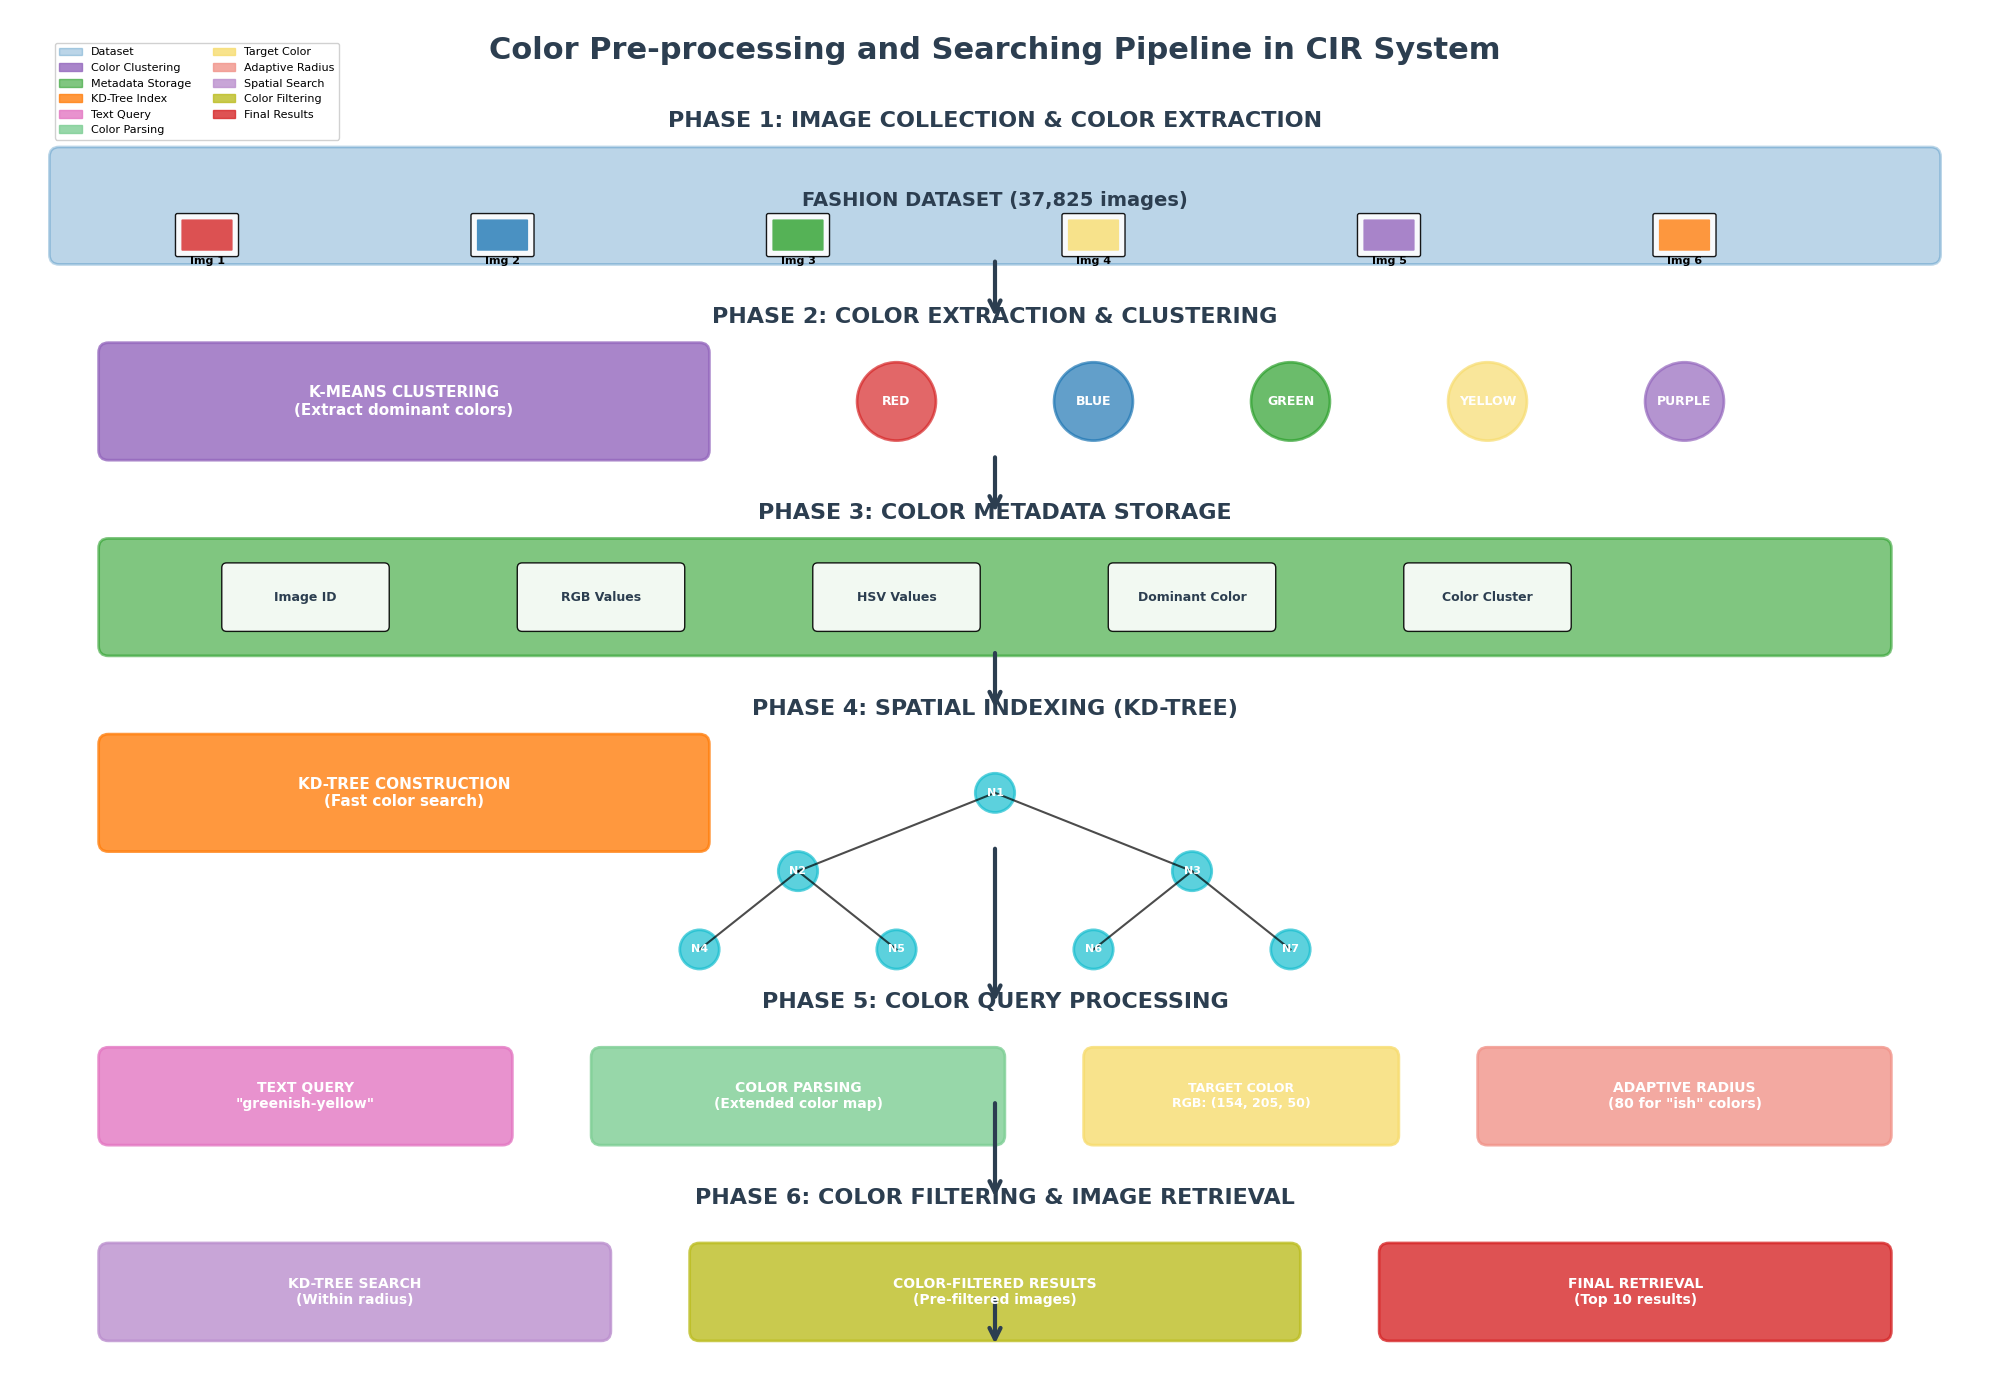
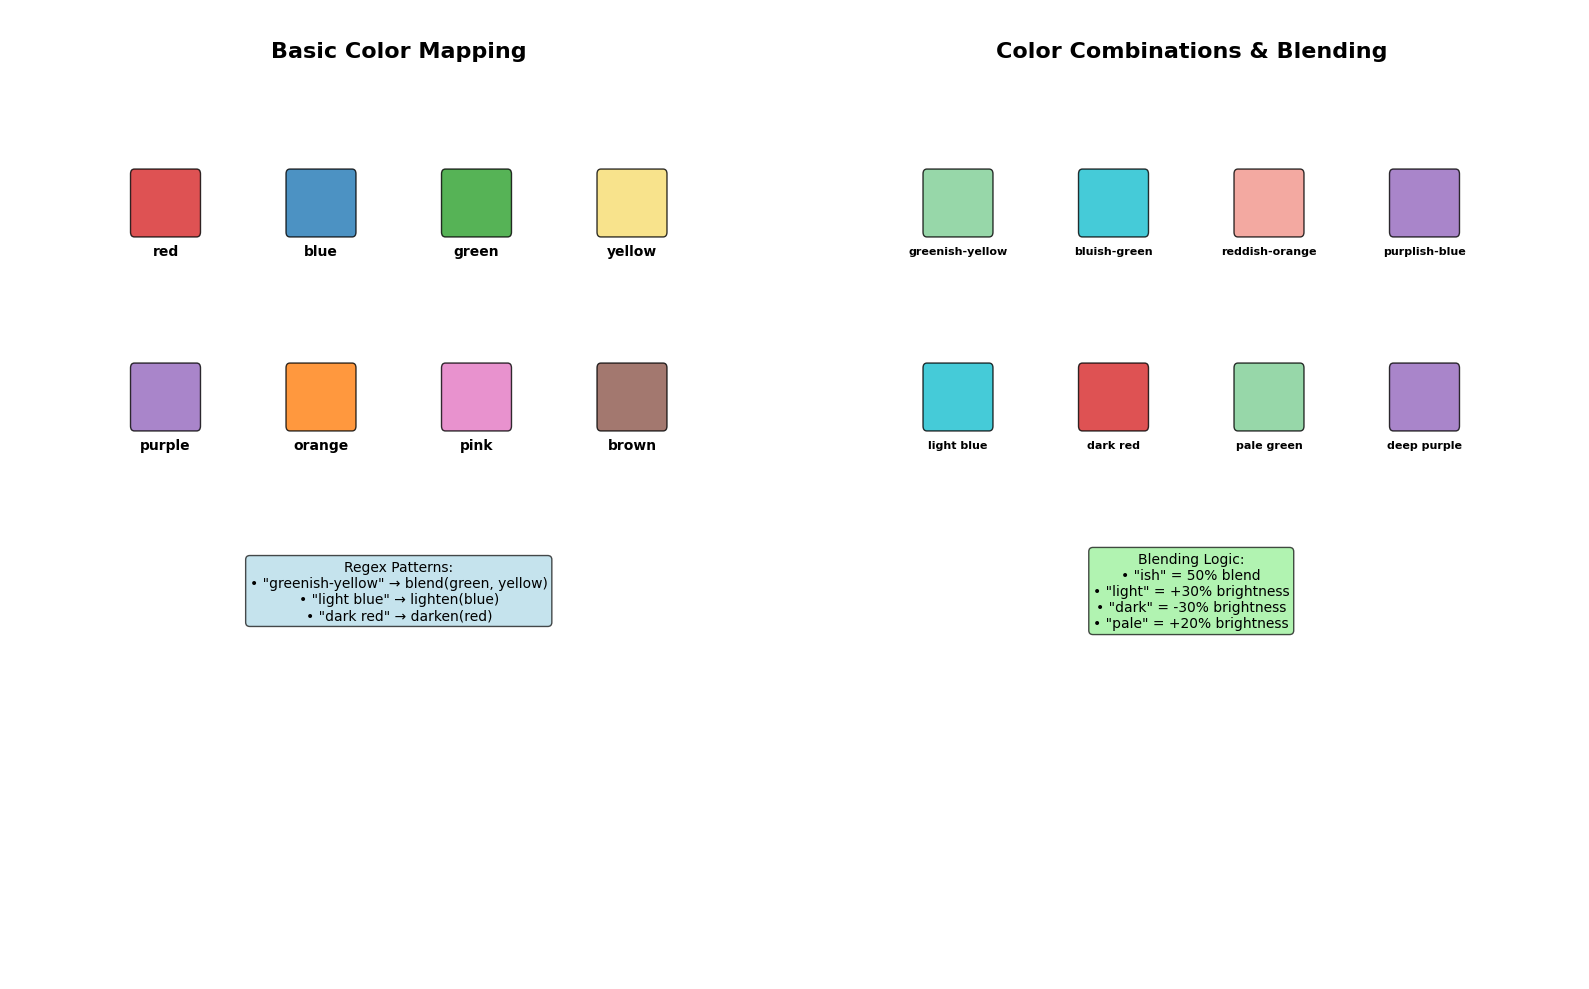
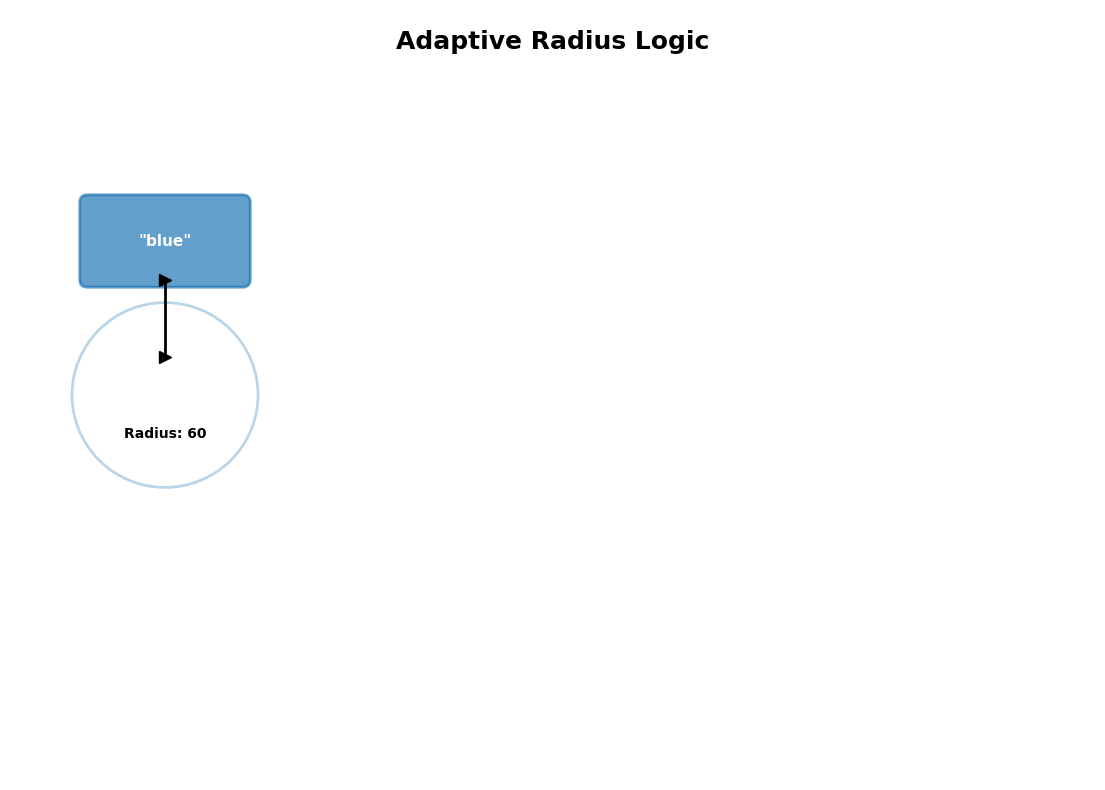

Reproduce these figures in Python, in order. (Note: this script raises an exception after producing the figures.)
#!/usr/bin/env python3
"""
Create a beautiful PNG diagram of color pre-processing and searching in CIR system
"""

import matplotlib.pyplot as plt
import matplotlib.patches as patches
from matplotlib.patches import FancyBboxPatch, ConnectionPatch, Circle
import numpy as np
from matplotlib.colors import rgb_to_hsv, hsv_to_rgb

# Set style for beautiful diagrams
plt.style.use('default')
plt.rcParams['font.size'] = 10
plt.rcParams['font.family'] = 'DejaVu Sans'

def create_color_processing_diagram():
    """Create a beautiful diagram of color processing and searching pipeline"""
    
    # Create figure with high DPI for crisp output
    fig, ax = plt.subplots(1, 1, figsize=(20, 14), dpi=300)
    ax.set_xlim(0, 20)
    ax.set_ylim(0, 14)
    ax.axis('off')
    
    # Colors
    colors = {
        'blue': '#1f77b4',
        'orange': '#ff7f0e',
        'green': '#2ca02c',
        'red': '#d62728',
        'purple': '#9467bd',
        'brown': '#8c564b',
        'pink': '#e377c2',
        'gray': '#7f7f7f',
        'olive': '#bcbd22',
        'cyan': '#17becf',
        'yellow': '#f7dc6f',
        'lime': '#7dce94',
        'coral': '#f1948a',
        'lavender': '#bb8fce'
    }
    
    # Title
    ax.text(10, 13.5, 'Color Pre-processing and Searching Pipeline in CIR System', 
            fontsize=22, fontweight='bold', ha='center', color='#2c3e50')
    
    # Phase 1: Image Collection
    ax.text(10, 12.8, 'PHASE 1: IMAGE COLLECTION & COLOR EXTRACTION', 
            fontsize=16, fontweight='bold', ha='center', color='#2c3e50')
    
    # Dataset representation
    dataset_box = FancyBboxPatch((0.5, 11.5), 19, 1, 
                                boxstyle="round,pad=0.1", 
                                facecolor=colors['blue'], alpha=0.3, 
                                edgecolor=colors['blue'], linewidth=2)
    ax.add_patch(dataset_box)
    ax.text(10, 12, 'FASHION DATASET (37,825 images)', fontsize=14, fontweight='bold', 
            ha='center', color='#2c3e50')
    
    # Sample images with color patches
    sample_positions = [(2, 11.7), (5, 11.7), (8, 11.7), (11, 11.7), (14, 11.7), (17, 11.7)]
    sample_colors = ['red', 'blue', 'green', 'yellow', 'purple', 'orange']
    
    for i, (pos, color_name) in enumerate(zip(sample_positions, sample_colors)):
        # Image frame
        img_frame = FancyBboxPatch((pos[0]-0.3, pos[1]-0.2), 0.6, 0.4, 
                                  boxstyle="round,pad=0.02", 
                                  facecolor='white', alpha=0.9, 
                                  edgecolor='black', linewidth=1)
        ax.add_patch(img_frame)
        
        # Color patch inside image
        color_patch = FancyBboxPatch((pos[0]-0.25, pos[1]-0.15), 0.5, 0.3, 
                                    boxstyle="round,pad=0.01", 
                                    facecolor=colors[color_name], alpha=0.8, 
                                    edgecolor='none')
        ax.add_patch(color_patch)
        
        # Image number
        ax.text(pos[0], pos[1]-0.3, f'Img {i+1}', fontsize=8, ha='center', fontweight='bold')
    
    # Phase 2: Color Extraction
    ax.text(10, 10.8, 'PHASE 2: COLOR EXTRACTION & CLUSTERING', 
            fontsize=16, fontweight='bold', ha='center', color='#2c3e50')
    
    # K-Means Clustering
    clustering_box = FancyBboxPatch((1, 9.5), 6, 1, 
                                   boxstyle="round,pad=0.1", 
                                   facecolor=colors['purple'], alpha=0.8, 
                                   edgecolor=colors['purple'], linewidth=2)
    ax.add_patch(clustering_box)
    ax.text(4, 10, 'K-MEANS CLUSTERING\n(Extract dominant colors)', fontsize=11, fontweight='bold', 
            ha='center', va='center', color='white')
    
    # Color clusters visualization
    cluster_positions = [(9, 10), (11, 10), (13, 10), (15, 10), (17, 10)]
    cluster_colors = ['red', 'blue', 'green', 'yellow', 'purple']
    
    for pos, color_name in zip(cluster_positions, cluster_colors):
        # Cluster circle
        cluster_circle = Circle(pos, 0.4, color=colors[color_name], alpha=0.7, linewidth=2)
        ax.add_patch(cluster_circle)
        ax.text(pos[0], pos[1], color_name.upper(), fontsize=9, fontweight='bold', 
                ha='center', va='center', color='white')
    
    # Phase 3: Color Metadata Storage
    ax.text(10, 8.8, 'PHASE 3: COLOR METADATA STORAGE', 
            fontsize=16, fontweight='bold', ha='center', color='#2c3e50')
    
    # Color metadata structure
    metadata_box = FancyBboxPatch((1, 7.5), 18, 1, 
                                 boxstyle="round,pad=0.1", 
                                 facecolor=colors['green'], alpha=0.6, 
                                 edgecolor=colors['green'], linewidth=2)
    ax.add_patch(metadata_box)
    
    # Metadata fields
    fields = [
        ('Image ID', 3, 8),
        ('RGB Values', 6, 8),
        ('HSV Values', 9, 8),
        ('Dominant Color', 12, 8),
        ('Color Cluster', 15, 8)
    ]
    
    for field_name, x, y in fields:
        field_box = FancyBboxPatch((x-0.8, y-0.3), 1.6, 0.6, 
                                  boxstyle="round,pad=0.05", 
                                  facecolor='white', alpha=0.9, 
                                  edgecolor='black', linewidth=1)
        ax.add_patch(field_box)
        ax.text(x, y, field_name, fontsize=9, fontweight='bold', 
                ha='center', va='center', color='#2c3e50')
    
    # Phase 4: KD-Tree Construction
    ax.text(10, 6.8, 'PHASE 4: SPATIAL INDEXING (KD-TREE)', 
            fontsize=16, fontweight='bold', ha='center', color='#2c3e50')
    
    # KD-Tree visualization
    kdtree_box = FancyBboxPatch((1, 5.5), 6, 1, 
                               boxstyle="round,pad=0.1", 
                               facecolor=colors['orange'], alpha=0.8, 
                               edgecolor=colors['orange'], linewidth=2)
    ax.add_patch(kdtree_box)
    ax.text(4, 6, 'KD-TREE CONSTRUCTION\n(Fast color search)', fontsize=11, fontweight='bold', 
            ha='center', va='center', color='white')
    
    # Tree structure visualization
    tree_positions = [
        (10, 6),      # Root
        (8, 5.2), (12, 5.2),  # Level 1
        (7, 4.4), (9, 4.4), (11, 4.4), (13, 4.4)  # Level 2
    ]
    
    for i, pos in enumerate(tree_positions):
        node_circle = Circle(pos, 0.2, color=colors['cyan'], alpha=0.7, linewidth=2)
        ax.add_patch(node_circle)
        ax.text(pos[0], pos[1], f'N{i+1}', fontsize=8, fontweight='bold', 
                ha='center', va='center', color='white')
    
    # Tree connections
    connections = [(0, 1), (0, 2), (1, 3), (1, 4), (2, 5), (2, 6)]
    for start_idx, end_idx in connections:
        start_pos = tree_positions[start_idx]
        end_pos = tree_positions[end_idx]
        ax.plot([start_pos[0], end_pos[0]], [start_pos[1], end_pos[1]], 
                'k-', linewidth=1.5, alpha=0.7)
    
    # Phase 5: Query Processing
    ax.text(10, 3.8, 'PHASE 5: COLOR QUERY PROCESSING', 
            fontsize=16, fontweight='bold', ha='center', color='#2c3e50')
    
    # Text query input
    query_box = FancyBboxPatch((1, 2.5), 4, 0.8, 
                              boxstyle="round,pad=0.1", 
                              facecolor=colors['pink'], alpha=0.8, 
                              edgecolor=colors['pink'], linewidth=2)
    ax.add_patch(query_box)
    ax.text(3, 2.9, 'TEXT QUERY\n"greenish-yellow"', fontsize=10, fontweight='bold', 
            ha='center', va='center', color='white')
    
    # Color parsing
    parsing_box = FancyBboxPatch((6, 2.5), 4, 0.8, 
                                boxstyle="round,pad=0.1", 
                                facecolor=colors['lime'], alpha=0.8, 
                                edgecolor=colors['lime'], linewidth=2)
    ax.add_patch(parsing_box)
    ax.text(8, 2.9, 'COLOR PARSING\n(Extended color map)', fontsize=10, fontweight='bold', 
            ha='center', va='center', color='white')
    
    # Target color
    target_box = FancyBboxPatch((11, 2.5), 3, 0.8, 
                               boxstyle="round,pad=0.1", 
                               facecolor=colors['yellow'], alpha=0.8, 
                               edgecolor=colors['yellow'], linewidth=2)
    ax.add_patch(target_box)
    ax.text(12.5, 2.9, 'TARGET COLOR\nRGB: (154, 205, 50)', fontsize=9, fontweight='bold', 
            ha='center', va='center', color='white')
    
    # Adaptive radius
    radius_box = FancyBboxPatch((15, 2.5), 4, 0.8, 
                               boxstyle="round,pad=0.1", 
                               facecolor=colors['coral'], alpha=0.8, 
                               edgecolor=colors['coral'], linewidth=2)
    ax.add_patch(radius_box)
    ax.text(17, 2.9, 'ADAPTIVE RADIUS\n(80 for "ish" colors)', fontsize=10, fontweight='bold', 
            ha='center', va='center', color='white')
    
    # Phase 6: Color Filtering & Retrieval
    ax.text(10, 1.8, 'PHASE 6: COLOR FILTERING & IMAGE RETRIEVAL', 
            fontsize=16, fontweight='bold', ha='center', color='#2c3e50')
    
    # KD-Tree search
    search_box = FancyBboxPatch((1, 0.5), 5, 0.8, 
                               boxstyle="round,pad=0.1", 
                               facecolor=colors['lavender'], alpha=0.8, 
                               edgecolor=colors['lavender'], linewidth=2)
    ax.add_patch(search_box)
    ax.text(3.5, 0.9, 'KD-TREE SEARCH\n(Within radius)', fontsize=10, fontweight='bold', 
            ha='center', va='center', color='white')
    
    # Color filtered results
    results_box = FancyBboxPatch((7, 0.5), 6, 0.8, 
                                boxstyle="round,pad=0.1", 
                                facecolor=colors['olive'], alpha=0.8, 
                                edgecolor=colors['olive'], linewidth=2)
    ax.add_patch(results_box)
    ax.text(10, 0.9, 'COLOR-FILTERED RESULTS\n(Pre-filtered images)', fontsize=10, fontweight='bold', 
            ha='center', va='center', color='white')
    
    # Final retrieval
    final_box = FancyBboxPatch((14, 0.5), 5, 0.8, 
                              boxstyle="round,pad=0.1", 
                              facecolor=colors['red'], alpha=0.8, 
                              edgecolor=colors['red'], linewidth=2)
    ax.add_patch(final_box)
    ax.text(16.5, 0.9, 'FINAL RETRIEVAL\n(Top 10 results)', fontsize=10, fontweight='bold', 
            ha='center', va='center', color='white')
    
    # Arrows connecting phases
    arrows = [
        ((10, 11.5), (10, 10.8)),  # Dataset to Color Extraction
        ((10, 9.5), (10, 8.8)),    # Extraction to Storage
        ((10, 7.5), (10, 6.8)),    # Storage to KD-Tree
        ((10, 5.5), (10, 3.8)),    # KD-Tree to Query
        ((10, 2.9), (10, 1.8)),    # Query to Filtering
        ((10, 0.9), (10, 0.3))     # Filtering to Final
    ]
    
    for start, end in arrows:
        arrow = ConnectionPatch(start, end, "data", "data",
                              arrowstyle="->", shrinkA=5, shrinkB=5,
                              mutation_scale=20, fc='#2c3e50', ec='#2c3e50', linewidth=3)
        ax.add_patch(arrow)
    
    # Add legend
    legend_elements = [
        patches.Patch(color=colors['blue'], alpha=0.3, label='Dataset'),
        patches.Patch(color=colors['purple'], alpha=0.8, label='Color Clustering'),
        patches.Patch(color=colors['green'], alpha=0.6, label='Metadata Storage'),
        patches.Patch(color=colors['orange'], alpha=0.8, label='KD-Tree Index'),
        patches.Patch(color=colors['pink'], alpha=0.8, label='Text Query'),
        patches.Patch(color=colors['lime'], alpha=0.8, label='Color Parsing'),
        patches.Patch(color=colors['yellow'], alpha=0.8, label='Target Color'),
        patches.Patch(color=colors['coral'], alpha=0.8, label='Adaptive Radius'),
        patches.Patch(color=colors['lavender'], alpha=0.8, label='Spatial Search'),
        patches.Patch(color=colors['olive'], alpha=0.8, label='Color Filtering'),
        patches.Patch(color=colors['red'], alpha=0.8, label='Final Results')
    ]
    
    ax.legend(handles=legend_elements, loc='upper left', bbox_to_anchor=(0.02, 0.98),
             fontsize=8, framealpha=0.9, ncol=2)
    
    plt.tight_layout()
    return fig

def create_color_map_diagram():
    """Create a diagram showing the extended color map and parsing"""
    
    fig, (ax1, ax2) = plt.subplots(1, 2, figsize=(16, 10), dpi=300)
    
    colors = {
        'blue': '#1f77b4', 'red': '#d62728', 'green': '#2ca02c', 'yellow': '#f7dc6f',
        'purple': '#9467bd', 'orange': '#ff7f0e', 'pink': '#e377c2', 'brown': '#8c564b',
        'gray': '#7f7f7f', 'cyan': '#17becf', 'lime': '#7dce94', 'coral': '#f1948a'
    }
    
    # Left: Basic Colors
    ax1.set_xlim(0, 10)
    ax1.set_ylim(0, 10)
    ax1.axis('off')
    
    ax1.text(5, 9.5, 'Basic Color Mapping', fontsize=16, fontweight='bold', ha='center')
    
    basic_colors = ['red', 'blue', 'green', 'yellow', 'purple', 'orange', 'pink', 'brown']
    positions = [(2, 8), (4, 8), (6, 8), (8, 8), (2, 6), (4, 6), (6, 6), (8, 6)]
    
    for color_name, pos in zip(basic_colors, positions):
        # Color patch
        color_patch = FancyBboxPatch((pos[0]-0.4, pos[1]-0.3), 0.8, 0.6, 
                                    boxstyle="round,pad=0.05", 
                                    facecolor=colors[color_name], alpha=0.8, 
                                    edgecolor='black', linewidth=1)
        ax1.add_patch(color_patch)
        
        # Color name
        ax1.text(pos[0], pos[1]-0.5, color_name, fontsize=10, fontweight='bold', 
                ha='center', va='center')
    
    # Right: Color Combinations
    ax2.set_xlim(0, 10)
    ax2.set_ylim(0, 10)
    ax2.axis('off')
    
    ax2.text(5, 9.5, 'Color Combinations & Blending', fontsize=16, fontweight='bold', ha='center')
    
    combinations = [
        ('greenish-yellow', 'lime', (2, 8)),
        ('bluish-green', 'cyan', (4, 8)),
        ('reddish-orange', 'coral', (6, 8)),
        ('purplish-blue', 'purple', (8, 8)),
        ('light blue', 'cyan', (2, 6)),
        ('dark red', 'red', (4, 6)),
        ('pale green', 'lime', (6, 6)),
        ('deep purple', 'purple', (8, 6))
    ]
    
    for combo_name, color_name, pos in combinations:
        # Color patch
        color_patch = FancyBboxPatch((pos[0]-0.4, pos[1]-0.3), 0.8, 0.6, 
                                    boxstyle="round,pad=0.05", 
                                    facecolor=colors[color_name], alpha=0.8, 
                                    edgecolor='black', linewidth=1)
        ax2.add_patch(color_patch)
        
        # Combination name
        ax2.text(pos[0], pos[1]-0.5, combo_name, fontsize=8, fontweight='bold', 
                ha='center', va='center')
    
    # Add regex patterns
    ax1.text(5, 4, 'Regex Patterns:\n• "greenish-yellow" → blend(green, yellow)\n• "light blue" → lighten(blue)\n• "dark red" → darken(red)', 
             fontsize=10, ha='center', va='center',
             bbox=dict(boxstyle="round,pad=0.3", facecolor='lightblue', alpha=0.7))
    
    ax2.text(5, 4, 'Blending Logic:\n• "ish" = 50% blend\n• "light" = +30% brightness\n• "dark" = -30% brightness\n• "pale" = +20% brightness', 
             fontsize=10, ha='center', va='center',
             bbox=dict(boxstyle="round,pad=0.3", facecolor='lightgreen', alpha=0.7))
    
    plt.tight_layout()
    return fig

def create_adaptive_radius_diagram():
    """Create a diagram showing adaptive radius logic"""
    
    fig, ax = plt.subplots(1, 1, figsize=(14, 10), dpi=300)
    ax.set_xlim(0, 14)
    ax.set_ylim(0, 10)
    ax.axis('off')
    
    colors = {
        'blue': '#1f77b4', 'red': '#d62728', 'green': '#2ca02c', 'yellow': '#f7dc6f',
        'purple': '#9467bd', 'orange': '#ff7f0e', 'pink': '#e377c2', 'brown': '#8c564b'
    }
    
    ax.text(7, 9.5, 'Adaptive Radius Logic', fontsize=18, fontweight='bold', ha='center')
    
    # Query examples with different radii
    examples = [
        ('"blue"', 60, 'blue', (2, 7)),
        ('"light blue"', 80, 'cyan', (5, 7)),
        ('"greenish-yellow"', 100, 'lime', (8, 7)),
        ('"dark red"', 80, 'red', (11, 7))
    ]
    
    for query, radius, color_name, pos in examples:
        # Query box
        query_box = FancyBboxPatch((pos[0]-1, pos[1]-0.5), 2, 1, 
                                  boxstyle="round,pad=0.1", 
                                  facecolor=colors[color_name], alpha=0.7, 
                                  edgecolor=colors[color_name], linewidth=2)
        ax.add_patch(query_box)
        ax.text(pos[0], pos[1], query, fontsize=11, fontweight='bold', 
                ha='center', va='center', color='white')
        
        # Radius circle
        radius_circle = Circle((pos[0], pos[1]-2), radius/50, color=colors[color_name], 
                              alpha=0.3, linewidth=2, fill=False)
        ax.add_patch(radius_circle)
        
        # Radius label
        ax.text(pos[0], pos[1]-2.5, f'Radius: {radius}', fontsize=10, fontweight='bold', 
                ha='center', va='center')
        
        # Arrow
        ax.plot([pos[0], pos[0]], [pos[1]-0.5, pos[1]-1.5], 'k->', linewidth=2, markersize=8)
    
    # Logic explanation
    logic_text = """
    ADAPTIVE RADIUS RULES:
    
    • Exact colors (e.g., "blue", "red") → Radius = 60
    • Light/Dark modifiers → Radius = 80  
    • Color combinations (e.g., "ish") → Radius = 100
    • Complex descriptions → Radius = 100
    
    This ensures:
    - Precise matching for simple colors
    - Flexible matching for complex descriptions
    - Better user experience with natural language
    """
    
    ax.text(7, 3, logic_text, fontsize=11, ha='center', va='center',
            bbox=dict(boxstyle="round,pad=0.5", facecolor='lightyellow', alpha=0.8))
    
    plt.tight_layout()
    return fig

if __name__ == "__main__":
    print("Creating color processing diagrams...")
    
    # Create main color processing diagram
    fig1 = create_color_processing_diagram()
    fig1.savefig('color_processing_pipeline.png', dpi=300, bbox_inches='tight', 
                facecolor='white', edgecolor='none')
    print("✓ Saved: color_processing_pipeline.png")
    
    # Create color map diagram
    fig2 = create_color_map_diagram()
    fig2.savefig('color_mapping_system.png', dpi=300, bbox_inches='tight',
                facecolor='white', edgecolor='none')
    print("✓ Saved: color_mapping_system.png")
    
    # Create adaptive radius diagram
    fig3 = create_adaptive_radius_diagram()
    fig3.savefig('adaptive_radius_logic.png', dpi=300, bbox_inches='tight',
                facecolor='white', edgecolor='none')
    print("✓ Saved: adaptive_radius_logic.png")
    
    plt.show()
    print("🎉 Color processing diagrams created successfully!") 